Labelled photos from "Food-13categories", an image-classification folder in YiYunKung/Food-13categories. The possible labels are: beef noodles, box lunch, brunch platter, cake, curry rice, fried rice, hotpot, omelette rice, pasta, pizza, ramen, soft serve, steak.

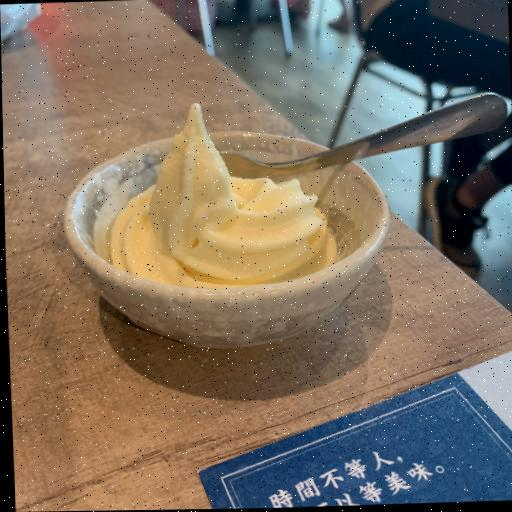
Label: soft serve

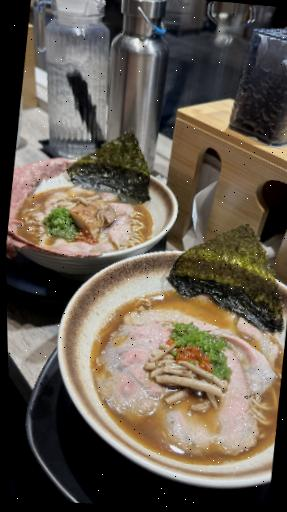
Label: ramen

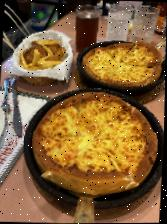
Label: pizza

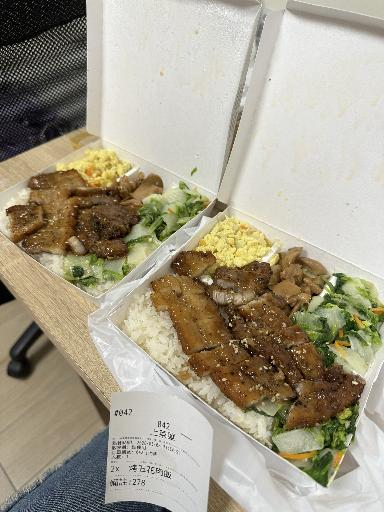
Label: box lunch

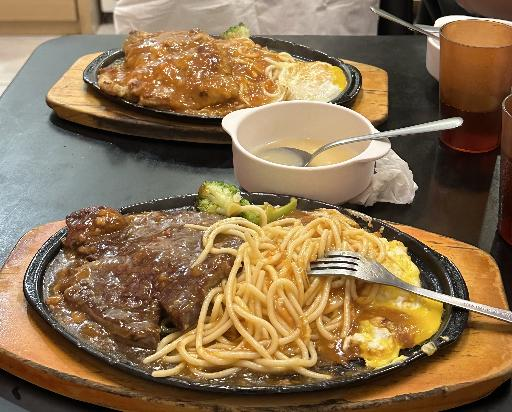
Label: steak

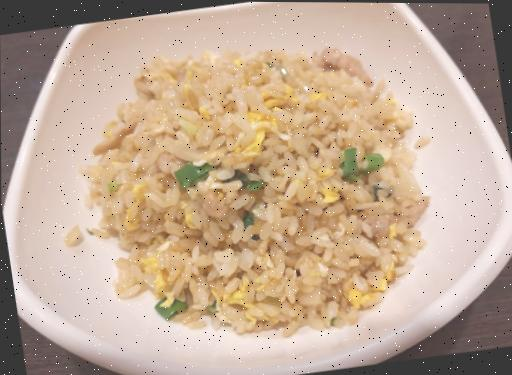
Label: fried rice
